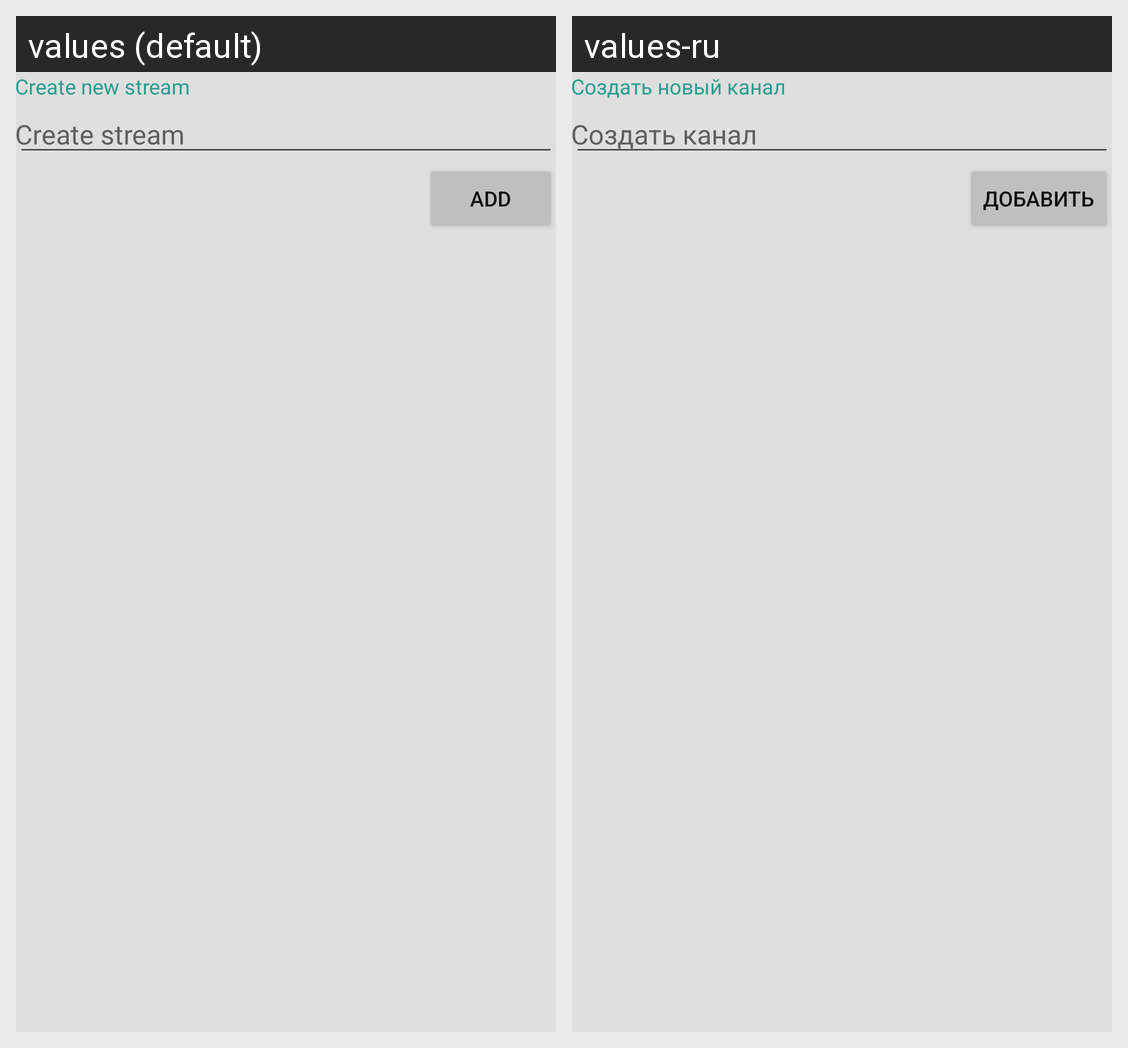

Locale-by-locale string values for the Android screen shown in this grid:
Android screen res/layout/dialog_create_stream.xml rendered under 2 locales, left to right: values (default), values-ru. Device: Nexus 5 (rendered at 1080×1920; each locale shown at half size, 540×960, under a caption strip naming it); theme Theme.BaseComponents.
Strings drawn on this screen, with the default value and each locale's value (text and hints the layout hard-codes, and strings that could not be matched under every locale, appear in the picture but are not listed):

create_new_stream
  values: Create new stream
  values-ru: Создать новый канал

create_stream_hint
  values: Create stream
  values-ru: Создать канал

add
  values: Add
  values-ru: Добавить
